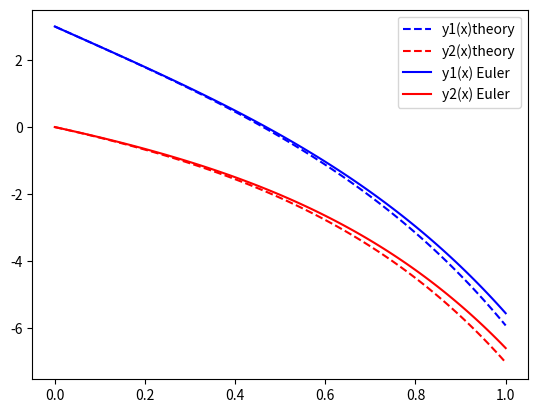

Source code (Python):
import sys
import numpy as np
import matplotlib.pyplot as plt
from matplotlib.patches import Circle


        
        
def func(t, y):
    return 2*(t*t + y)

def theory(x):
    return 1.5*np.exp(2*x)-x*x-x-0.5

'''t_from = 0
t_to = 1

y_start = 1 #y(t_from)

t=t_from
y=y_start
dt=0.1
res_y = [y_start]
res_t = [t_from]
while t<1:
    y = y + dt*func(t, y)
    res_y.append(y)
    t+=dt
    res_t.append(t)

x_theory = np.linspace(t_from, t_to, 10)
y_theory = theory(x_theory)

fig = plt.figure()
subplot = fig.add_subplot(111)
subplot.plot(res_t, res_y)
subplot.plot(x_theory, y_theory)
fig.show()'''





def func1(x, y):
    return -2*y[0]+4*y[1]

def func2(x, y):
    return -y[0]+3*y[1]

def func3(x, y):
    return -2*y[0]+4*y[1]

def func4(x, y):
    return -y[0]+3*y[1]


def calc_next(y, x, dx, func_arr):
    len_y = len(y)
    len_f_arr = len(func_arr)
    if len_y == len_f_arr:
        for i in range (0, len_y):
            y[i] = y[i]+dx*func_arr[i](x,y)
    
    return y

#vector function
func_arr = [func1, func2, func3, func4]

x_from = 0
x_to = 1
N = 100
dx = (x_to - x_from) / N

y1_start = 3
y2_start = 0
y3_start = 3
y4_start = 0

#Initial precondition for the equations system
y_start = [y1_start, y2_start, y3_start, y4_start]
x = x_from

y = y_start
res_x = [x_from]
res_y = [[y1_start],[y2_start],[y3_start],[y4_start]]


while x<x_to:
    print(y)
    y = calc_next(y, x, dx, func_arr)

    for i in range (0, len(y)):
        res_y[i].append(y[i])
    
    x+=dx
    res_x.append(x)
    
x_theory = np.linspace(x_from, x_to, N)
y_theory_1 = 4*np.exp(-x_theory) - np.exp(2*x_theory)
y_theory_2 = np.exp(-x_theory)-np.exp(2*x_theory)

#plotting
fig = plt.figure()
subplot = fig.add_subplot(111)

subplot.plot(x_theory, y_theory_1, 'b--', label='y1(x)theory')
subplot.plot(x_theory, y_theory_2, 'r--', label='y2(x)theory')
subplot.plot(res_x, res_y[0], 'b', label = 'y1(x) Euler')
subplot.plot(res_x, res_y[1], 'r', label = 'y2(x) Euler')
#subplot.plot(res_x, res_y[2], 'black', label = 'y3(x) Euler')
#subplot.plot(res_x, res_y[3], 'yellow', label = 'y4(x) Euler')
subplot.legend()
fig.show()
    
